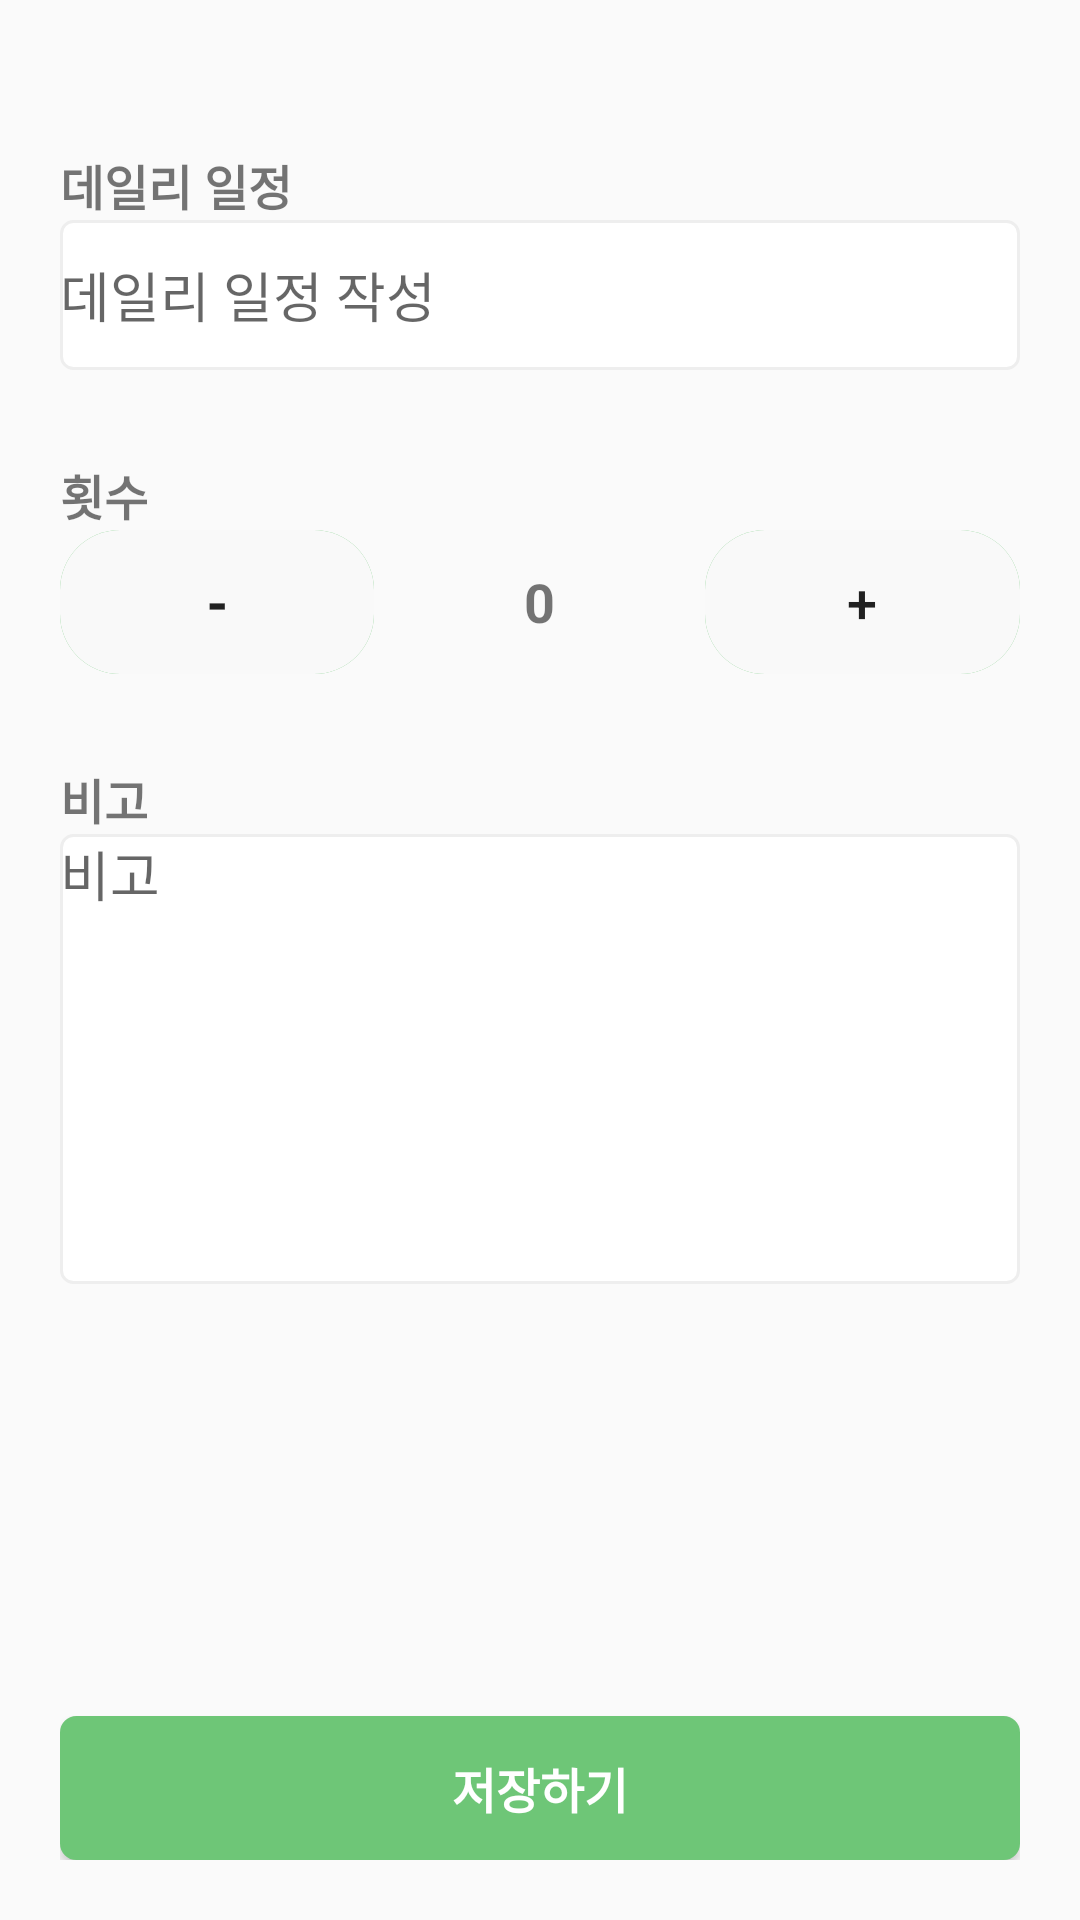

The Android layout XML behind this screen, and the referenced resources:
<!-- AndroidManifest.xml: application theme Theme.CareBout -->
<!-- res/layout/activity_todo_write.xml -->
<?xml version="1.0" encoding="utf-8"?>
<androidx.constraintlayout.widget.ConstraintLayout
    xmlns:android="http://schemas.android.com/apk/res/android"
    xmlns:app="http://schemas.android.com/apk/res-auto"
    xmlns:tools="http://schemas.android.com/tools"
    android:layout_width="match_parent"
    android:layout_height="match_parent"
    android:padding="20dp"
    tools:context=".Todo.TodoWriteActivity">


    <FrameLayout
        android:layout_width="match_parent"
        android:layout_height="match_parent">

        <ScrollView
            android:layout_width="match_parent"
            android:layout_height="match_parent" >

            <LinearLayout
                android:layout_width="match_parent"
                android:layout_height="wrap_content"
                android:orientation="vertical">

                <TextView
                    android:id="@+id/text_todo"
                    android:layout_width="match_parent"
                    android:layout_height="wrap_content"
                     android:layout_marginTop="30dp"

                    android:text="데일리 일정"
                    android:textSize="16sp"
                    android:textStyle="bold" />

                <EditText
                    android:id="@+id/TodoEditText"
                    android:layout_width="match_parent"
                    android:layout_height="50dp"
                    android:background="@drawable/edittext_rounded_corner_rectangle"
                    android:ems="10"
                    android:hint="데일리 일정 작성"
                    android:inputType="text" />

                <TextView
                    android:id="@+id/text_count"
                    android:layout_width="match_parent"
                    android:layout_height="wrap_content"
                    android:layout_marginTop="30dp"

                    android:text="횟수"
                    android:textSize="16sp"
                    android:textStyle="bold" />


                <LinearLayout
                    android:layout_width="match_parent"
                    android:layout_height="match_parent"
                    android:orientation="horizontal">

                    <Button
                        android:id="@+id/button2"
                        android:layout_width="5dp"
                        android:layout_height="wrap_content"
                        android:layout_weight="1"
                        android:text="-"
                        android:textSize="18sp"
                        android:textStyle="bold"
                        android:background="@drawable/btn_transparent"
                        style="?android:borderlessButtonStyle"
                        />


                    <TextView
                        android:id="@+id/numText"
                        android:layout_width="wrap_content"
                        android:layout_height="wrap_content"
                        android:layout_weight="1"
                        android:text="0"
                        android:textAlignment="center"
                        android:textSize="18sp"
                        android:textStyle="bold"
                        />

                    <Button
                        android:id="@+id/button3"
                        android:layout_width="5dp"
                        android:layout_height="wrap_content"
                        android:layout_weight="1"
                        android:text="+"
                        android:textSize="18sp"
                        android:background="@drawable/btn_transparent"
                        style="?android:borderlessButtonStyle"
                        />


                </LinearLayout>

                <TextView
                    android:id="@+id/text_etc"
                    android:layout_width="match_parent"
                    android:layout_height="wrap_content"
                    android:layout_marginTop="30dp"

                    android:text="비고"
                    android:textSize="16sp"
                    android:textStyle="bold" />

                <EditText
                    android:id="@+id/editTextMultiLine"
                    android:layout_width="match_parent"
                    android:layout_height="150dp"
                    android:layout_marginBottom="72dp"
                    android:background="@drawable/edittext_rounded_corner_rectangle"
                    android:ems="10"
                    android:gravity="start|top"
                    android:hint="비고"
                    android:inputType="textMultiLine" />



            </LinearLayout>


        </ScrollView>

    </FrameLayout>
    <Button
        android:id="@+id/button"
        android:layout_height="wrap_content"
        android:text="저장하기"
        app:layout_constraintBottom_toBottomOf="parent"
        app:layout_constraintEnd_toEndOf="parent"
        app:layout_constraintStart_toStartOf="parent"
        android:layout_width="match_parent"
        android:background="@drawable/btn_green"
        android:textColor="@color/_bg__medical_main_ek2_color"
        android:textSize="16dp"
        android:textStyle="bold"
        />


</androidx.constraintlayout.widget.ConstraintLayout>
<!-- resources referenced by this layout -->
<resources>
  <color name="_bg__medical_main_ek2_color">#FFFFFF</color>
  <!-- drawable btn_green (drawable) -->
  <?xml version="1.0" encoding="utf-8"?>
  <shape xmlns:android="http://schemas.android.com/apk/res/android"
      android:shape="rectangle" android:padding = "10dp">
      
      <solid android:color="@color/main_color"/>
      
      <corners
          android:bottomLeftRadius="5dp"
          android:bottomRightRadius="5dp"
          android:topLeftRadius="5dp"
          android:topRightRadius="5dp"/>
      
      <stroke android:width="1dp"
          android:color="@color/main_color"/>
  </shape>
  <!-- drawable btn_minus (drawable) -->
  <?xml version="1.0" encoding="utf-8"?>
  <shape xmlns:android="http://schemas.android.com/apk/res/android"
      android:shape="rectangle" android:padding = "10dp">
      
      <solid android:color="#FC6B6B"/>
      
      <corners
          android:bottomLeftRadius="20dp"
          android:bottomRightRadius="20dp"
          android:topLeftRadius="20dp"
          android:topRightRadius="20dp"/>
      
  
  </shape>
  <!-- drawable btn_plus (drawable) -->
  <?xml version="1.0" encoding="utf-8"?>
  <shape xmlns:android="http://schemas.android.com/apk/res/android"
      android:shape="rectangle" android:padding = "10dp">
      
      <solid android:color="#82F77E"/>
      
      <corners
          android:bottomLeftRadius="20dp"
          android:bottomRightRadius="20dp"
          android:topLeftRadius="20dp"
          android:topRightRadius="20dp"/>
  </shape>
  <!-- drawable btn_transparent (drawable) -->
  <?xml version="1.0" encoding="utf-8"?>
  <ripple xmlns:android="http://schemas.android.com/apk/res/android"
      android:color="#F9F9F9">
  
      <item android:state_pressed="false">
          <shape android:shape="rectangle" android:padding="10dp">
              
              <solid android:color="@color/main_color"/>
              
              <corners android:radius="20dp" />
          </shape>
      </item>
  
      <item android:state_pressed="true">
          <shape android:shape="rectangle" android:padding="10dp">
              
              <solid android:color="#F9F9F9"/>
              
              <corners android:radius="20dp" />
          </shape>
      </item>
  
  
  
  
  
  </ripple>
  <!-- drawable edittext_rounded_corner_rectangle (drawable) -->
  <?xml version="1.0" encoding="utf-8"?>
  <selector xmlns:android="http://schemas.android.com/apk/res/android">
  
      
      <item android:state_focused="true">
          <shape xmlns:android="http://schemas.android.com/apk/res/android" android:shape="rectangle">
              <stroke
                  android:width="1dp"
                  android:color="@color/main_color" />
              <corners android:radius="4dp"/>
              <solid
                  android:color="#FFFFFF" />
          </shape>
      </item>
  
      
      <item android:state_focused="false">
          <shape xmlns:android="http://schemas.android.com/apk/res/android" android:shape="rectangle">
              <stroke
                  android:width="1dp"
                  android:color="#EEEEEE" />
              <corners android:radius="4dp"/>
              <solid
                  android:color="#FFFFFF" />
          </shape>
      </item>
  
  </selector>
  <style name="Theme.CareBout" parent="Theme.AppCompat.DayNight.NoActionBar">
          
          <item name="colorPrimary">@color/purple_500</item>
          <item name="colorPrimaryVariant">@color/purple_700</item>
          <item name="colorOnPrimary">@color/white</item>
          
          <item name="colorSecondary">@color/teal_200</item>
          <item name="colorSecondaryVariant">@color/teal_700</item>
          <item name="colorOnSecondary">@color/black</item>
          
          <item name="android:statusBarColor">?attr/colorPrimaryVariant</item>
          
      </style>
  <color name="main_color">#6EC677</color>
  <color name="purple_500">#FF6200EE</color>
  <color name="purple_700">#FF3700B3</color>
  <color name="white">#FFFFFFFF</color>
  <color name="teal_200">#FF03DAC5</color>
  <color name="teal_700">#FF018786</color>
  <color name="black">#FF000000</color>
</resources>
